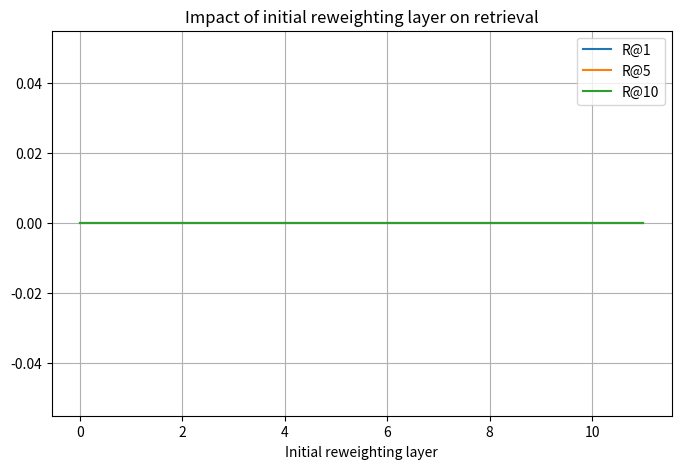

This figure's Python source:
import matplotlib.pyplot as plt


layer = list(range(12))

r1 = [0, 0, 0, 0, 0, 0, 0, 0, 0, 0, 0, 0]
r5 = [0, 0, 0, 0, 0, 0, 0, 0, 0, 0, 0, 0]
r10 = [0, 0, 0, 0, 0, 0, 0, 0, 0, 0, 0, 0]


plt.figure(figsize=(8, 5))  # Create a new figure with specific size
plt.plot(layer, r1, label='R@1')
plt.plot(layer, r5, label='R@5')
plt.plot(layer, r10, label='R@10')
plt.title("Impact of initial reweighting layer on retrieval")
plt.xlabel("Initial reweighting layer")
plt.legend()
plt.grid(True)
plt.savefig("retrieval_per_layer.png", dpi=200, bbox_inches="tight")
